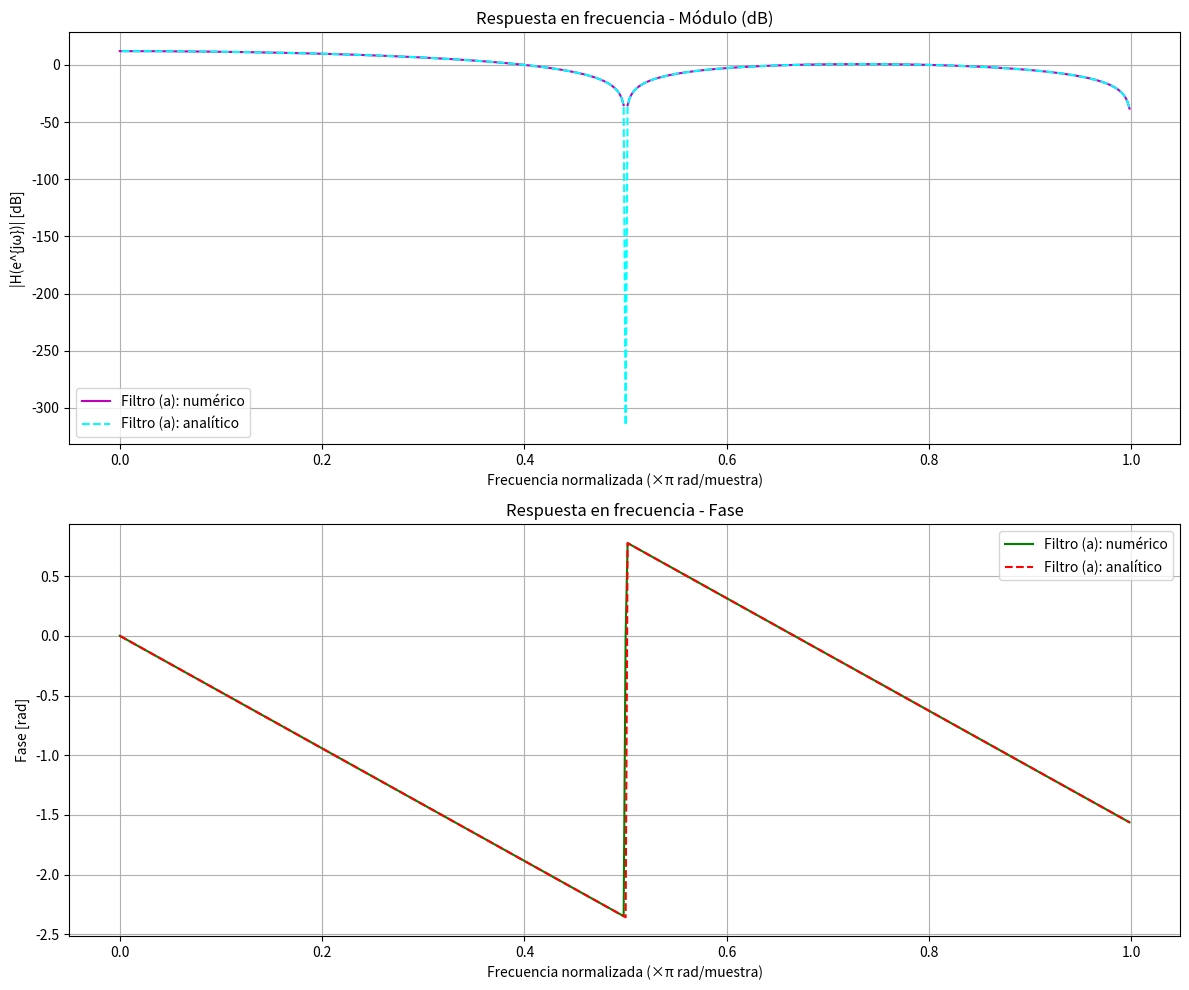
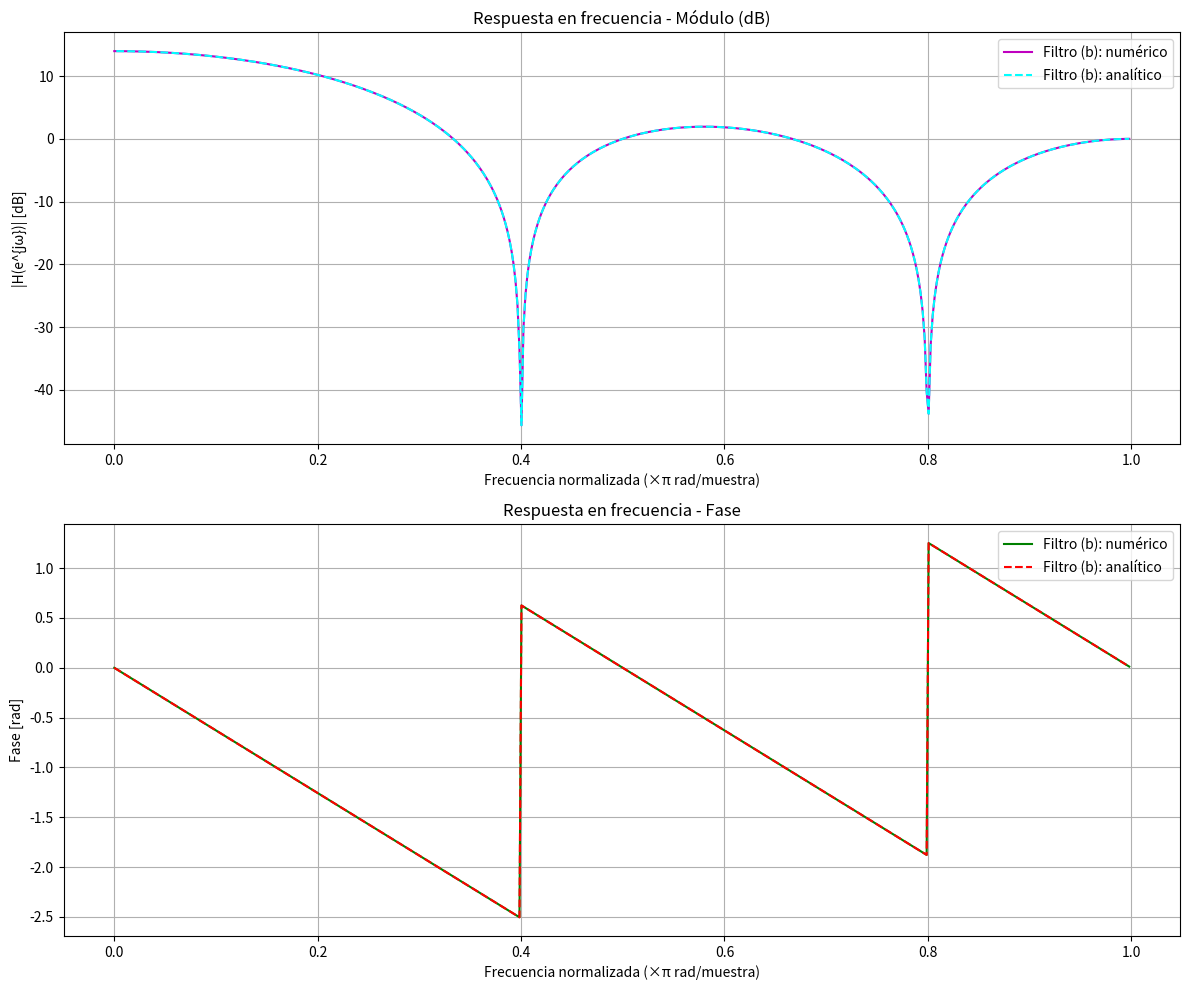
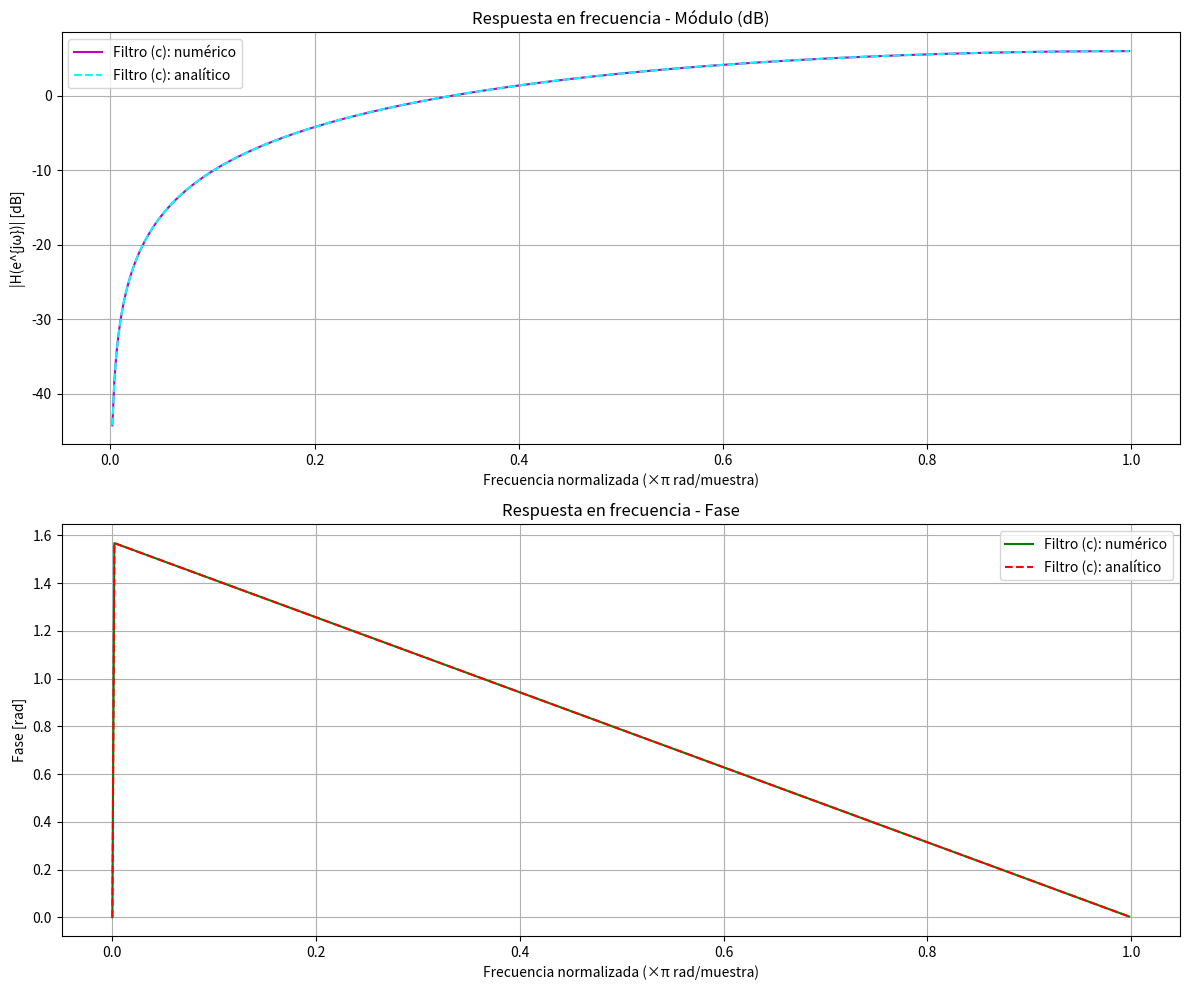
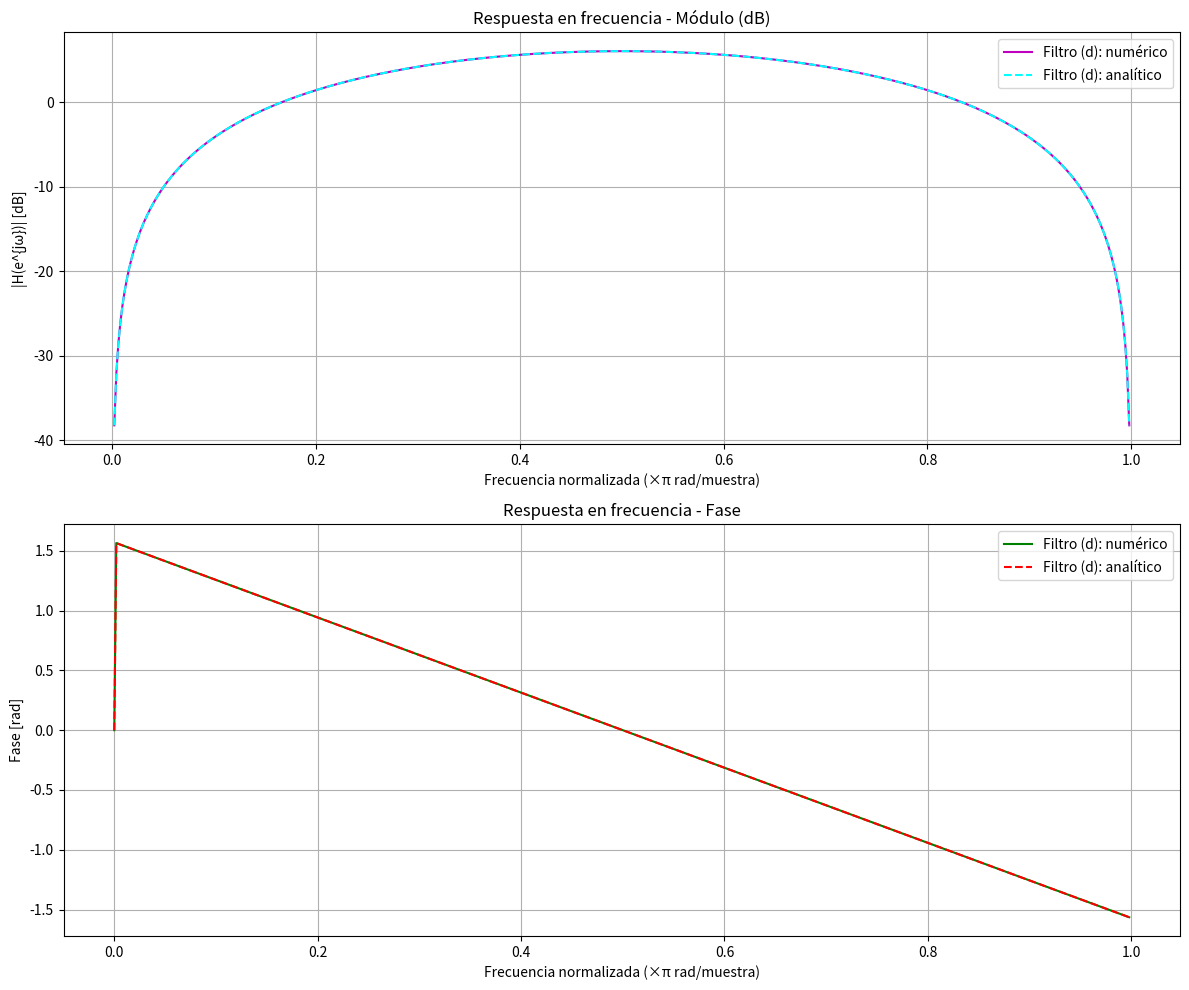
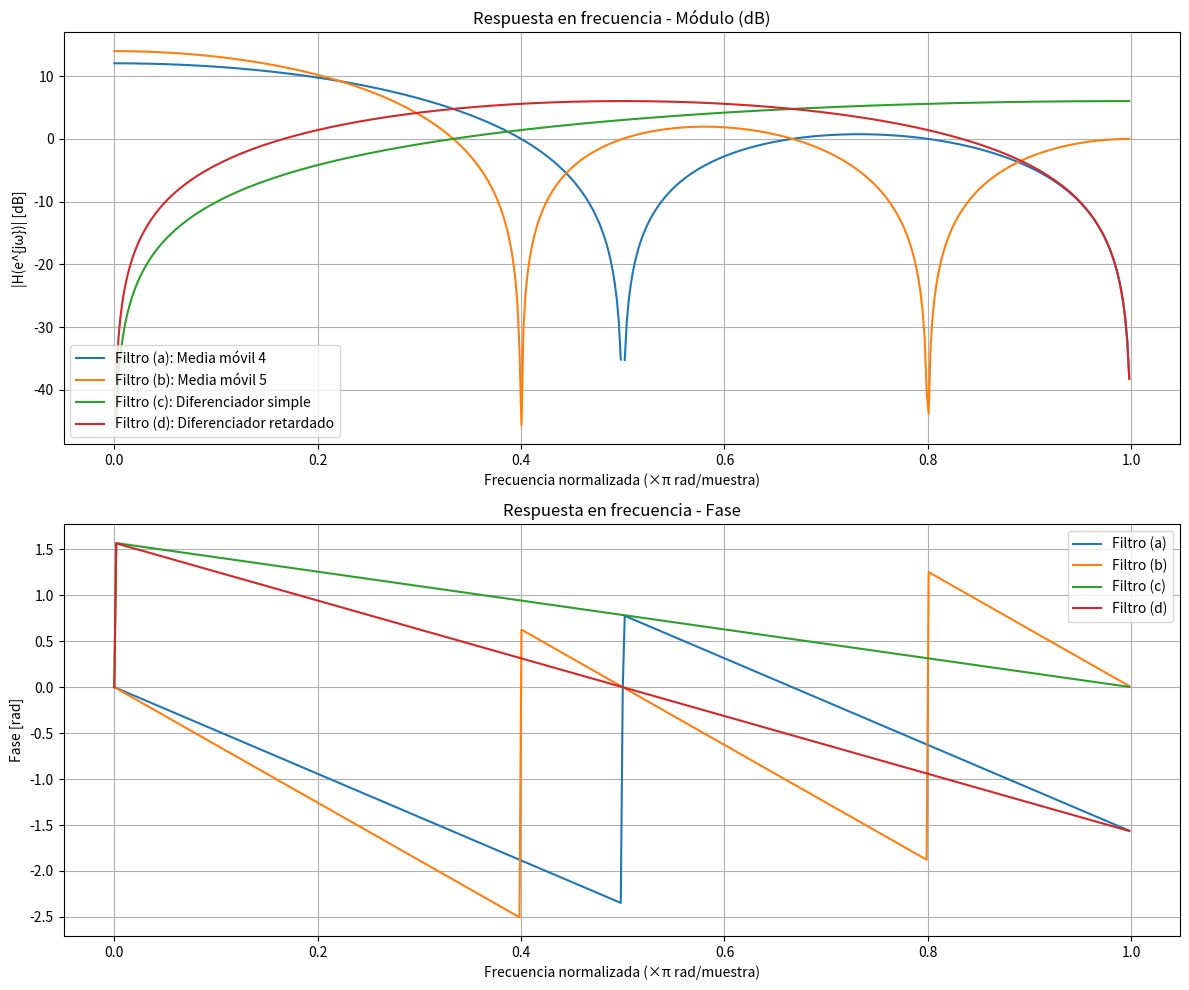

Python code for these plots, in order:
# -*- coding: utf-8 -*-
"""
Created on Tue Nov  4 10:29:10 2025

@author: Admin
"""

import numpy as np
import matplotlib.pyplot as plt
from scipy import signal

# ==================================================
# Defino los coeficientes de cada filtro
# ==================================================
# y(n) = b0*x(n) + b1*x(n-1) + ...
#       → H(z) = b0 + b1*z^-1 + ...

b_a = [1, 1, 1, 1]           # (a)
b_b = [1, 1, 1, 1, 1]        # (b)
b_c = [1, -1]                # (c)
b_d = [1, 0, -1]             # (d)

# Denominador (sistemas FIR → a = [1])
a = [1]

# ==================================================
# Cálculo de la respuesta en frecuencia
# ==================================================
w_a, h_a = signal.freqz(b_a, a)
w_b, h_b = signal.freqz(b_b, a)
w_c, h_c = signal.freqz(b_c, a)
w_d, h_d = signal.freqz(b_d, a)

# Convertimos frecuencia normalizada a radianes/pi
w = w_a / np.pi


# ==================================================
# Respuestas en frecuencia obtenidas analíticamente
# ==================================================
eps = 1e-12  # evita divisiones por cero

# a)
h_a_ana = np.exp(-1j*3*w_a/2) * (np.sin(2*w_a)/(np.sin(w_a/2) + eps))

# b)
h_b_ana = np.exp(-1j*2*w_b) * (np.sin(5*w_b/2)/(np.sin(w_b/2) + eps))

# c)
h_c_ana = np.exp(-1j*w_c/2) * (2j*np.sin(w_c/2))

# d)
h_d_ana = np.exp(-1j*w_d)*(2j*np.sin(w_d))

# ==================================================
# Grafico el módulo y la fase
# ==================================================
plt.figure(figsize=(12, 10))

# ----------- MÓDULO -----------
plt.subplot(2, 1, 1)
plt.plot(w, 20*np.log10(np.abs(h_a)), color = 'm', label='Filtro (a): numérico')
plt.plot(w, 20*np.log10(np.abs(h_a_ana)), color = 'cyan', linestyle= '--', label='Filtro (a): analítico')
plt.title('Respuesta en frecuencia - Módulo (dB)')
plt.xlabel('Frecuencia normalizada (×π rad/muestra)')
plt.ylabel('|H(e^{jω})| [dB]')
plt.grid(True)
plt.legend()

# ----------- FASE -----------
plt.subplot(2, 1, 2)
plt.plot(w, np.unwrap(np.angle(h_a)), color = 'g', label='Filtro (a): numérico')
plt.plot(w, np.unwrap(np.angle(h_a_ana)), color = 'r', linestyle= '--', label='Filtro (a): analítico')
plt.title('Respuesta en frecuencia - Fase')
plt.xlabel('Frecuencia normalizada (×π rad/muestra)')
plt.ylabel('Fase [rad]')
plt.grid(True)
plt.legend()

plt.tight_layout()
plt.show()


plt.figure(figsize=(12, 10))

# ----------- MÓDULO -----------
plt.subplot(2, 1, 1)
plt.plot(w, 20*np.log10(np.abs(h_b)), color = 'm', label='Filtro (b): numérico')
plt.plot(w, 20*np.log10(np.abs(h_b_ana)), color = 'cyan', linestyle= '--', label='Filtro (b): analítico')
plt.title('Respuesta en frecuencia - Módulo (dB)')
plt.xlabel('Frecuencia normalizada (×π rad/muestra)')
plt.ylabel('|H(e^{jω})| [dB]')
plt.grid(True)
plt.legend()

# ----------- FASE -----------
plt.subplot(2, 1, 2)
plt.plot(w, np.unwrap(np.angle(h_b)), color = 'g', label='Filtro (b): numérico')
plt.plot(w, np.unwrap(np.angle(h_b_ana)), color = 'r', linestyle= '--', label='Filtro (b): analítico')
plt.title('Respuesta en frecuencia - Fase')
plt.xlabel('Frecuencia normalizada (×π rad/muestra)')
plt.ylabel('Fase [rad]')
plt.grid(True)
plt.legend()

plt.tight_layout()
plt.show()



plt.figure(figsize=(12, 10))

# ----------- MÓDULO -----------
plt.subplot(2, 1, 1)
plt.plot(w, 20*np.log10(np.abs(h_c)), color = 'm', label='Filtro (c): numérico')
plt.plot(w, 20*np.log10(np.abs(h_c_ana)), color = 'cyan', linestyle= '--', label='Filtro (c): analítico')
plt.title('Respuesta en frecuencia - Módulo (dB)')
plt.xlabel('Frecuencia normalizada (×π rad/muestra)')
plt.ylabel('|H(e^{jω})| [dB]')
plt.grid(True)
plt.legend()

# ----------- FASE -----------
plt.subplot(2, 1, 2)
plt.plot(w, np.unwrap(np.angle(h_c)), color = 'g', label='Filtro (c): numérico')
plt.plot(w, np.unwrap(np.angle(h_c_ana)), color = 'r', linestyle= '--', label='Filtro (c): analítico')
plt.title('Respuesta en frecuencia - Fase')
plt.xlabel('Frecuencia normalizada (×π rad/muestra)')
plt.ylabel('Fase [rad]')
plt.grid(True)
plt.legend()

plt.tight_layout()
plt.show()



plt.figure(figsize=(12, 10))

# ----------- MÓDULO -----------
plt.subplot(2, 1, 1)
plt.plot(w, 20*np.log10(np.abs(h_d)), color = 'm', label='Filtro (d): numérico')
plt.plot(w, 20*np.log10(np.abs(h_d_ana)), color = 'cyan', linestyle= '--', label='Filtro (d): analítico')
plt.title('Respuesta en frecuencia - Módulo (dB)')
plt.xlabel('Frecuencia normalizada (×π rad/muestra)')
plt.ylabel('|H(e^{jω})| [dB]')
plt.grid(True)
plt.legend()

# ----------- FASE -----------
plt.subplot(2, 1, 2)
plt.plot(w, np.unwrap(np.angle(h_d)), color = 'g', label='Filtro (d): numérico')
plt.plot(w, np.unwrap(np.angle(h_d_ana)), color = 'r', linestyle= '--', label='Filtro (d): analítico')
plt.title('Respuesta en frecuencia - Fase')
plt.xlabel('Frecuencia normalizada (×π rad/muestra)')
plt.ylabel('Fase [rad]')
plt.grid(True)
plt.legend()

plt.tight_layout()
plt.show()




plt.figure(figsize=(12, 10))

# ----------- MÓDULO -----------
plt.subplot(2, 1, 1)
plt.plot(w, 20*np.log10(np.abs(h_a)), label='Filtro (a): Media móvil 4')
plt.plot(w, 20*np.log10(np.abs(h_b)), label='Filtro (b): Media móvil 5')
plt.plot(w, 20*np.log10(np.abs(h_c)), label='Filtro (c): Diferenciador simple')
plt.plot(w, 20*np.log10(np.abs(h_d)), label='Filtro (d): Diferenciador retardado')
plt.title('Respuesta en frecuencia - Módulo (dB)')
plt.xlabel('Frecuencia normalizada (×π rad/muestra)')
plt.ylabel('|H(e^{jω})| [dB]')
plt.grid(True)
plt.legend()

# ----------- FASE -----------
plt.subplot(2, 1, 2)
plt.plot(w, np.unwrap(np.angle(h_a)), label='Filtro (a)')
plt.plot(w, np.unwrap(np.angle(h_b)), label='Filtro (b)')
plt.plot(w, np.unwrap(np.angle(h_c)), label='Filtro (c)')
plt.plot(w, np.unwrap(np.angle(h_d)), label='Filtro (d)')
plt.title('Respuesta en frecuencia - Fase')
plt.xlabel('Frecuencia normalizada (×π rad/muestra)')
plt.ylabel('Fase [rad]')
plt.grid(True)
plt.legend()

plt.tight_layout()
plt.show()